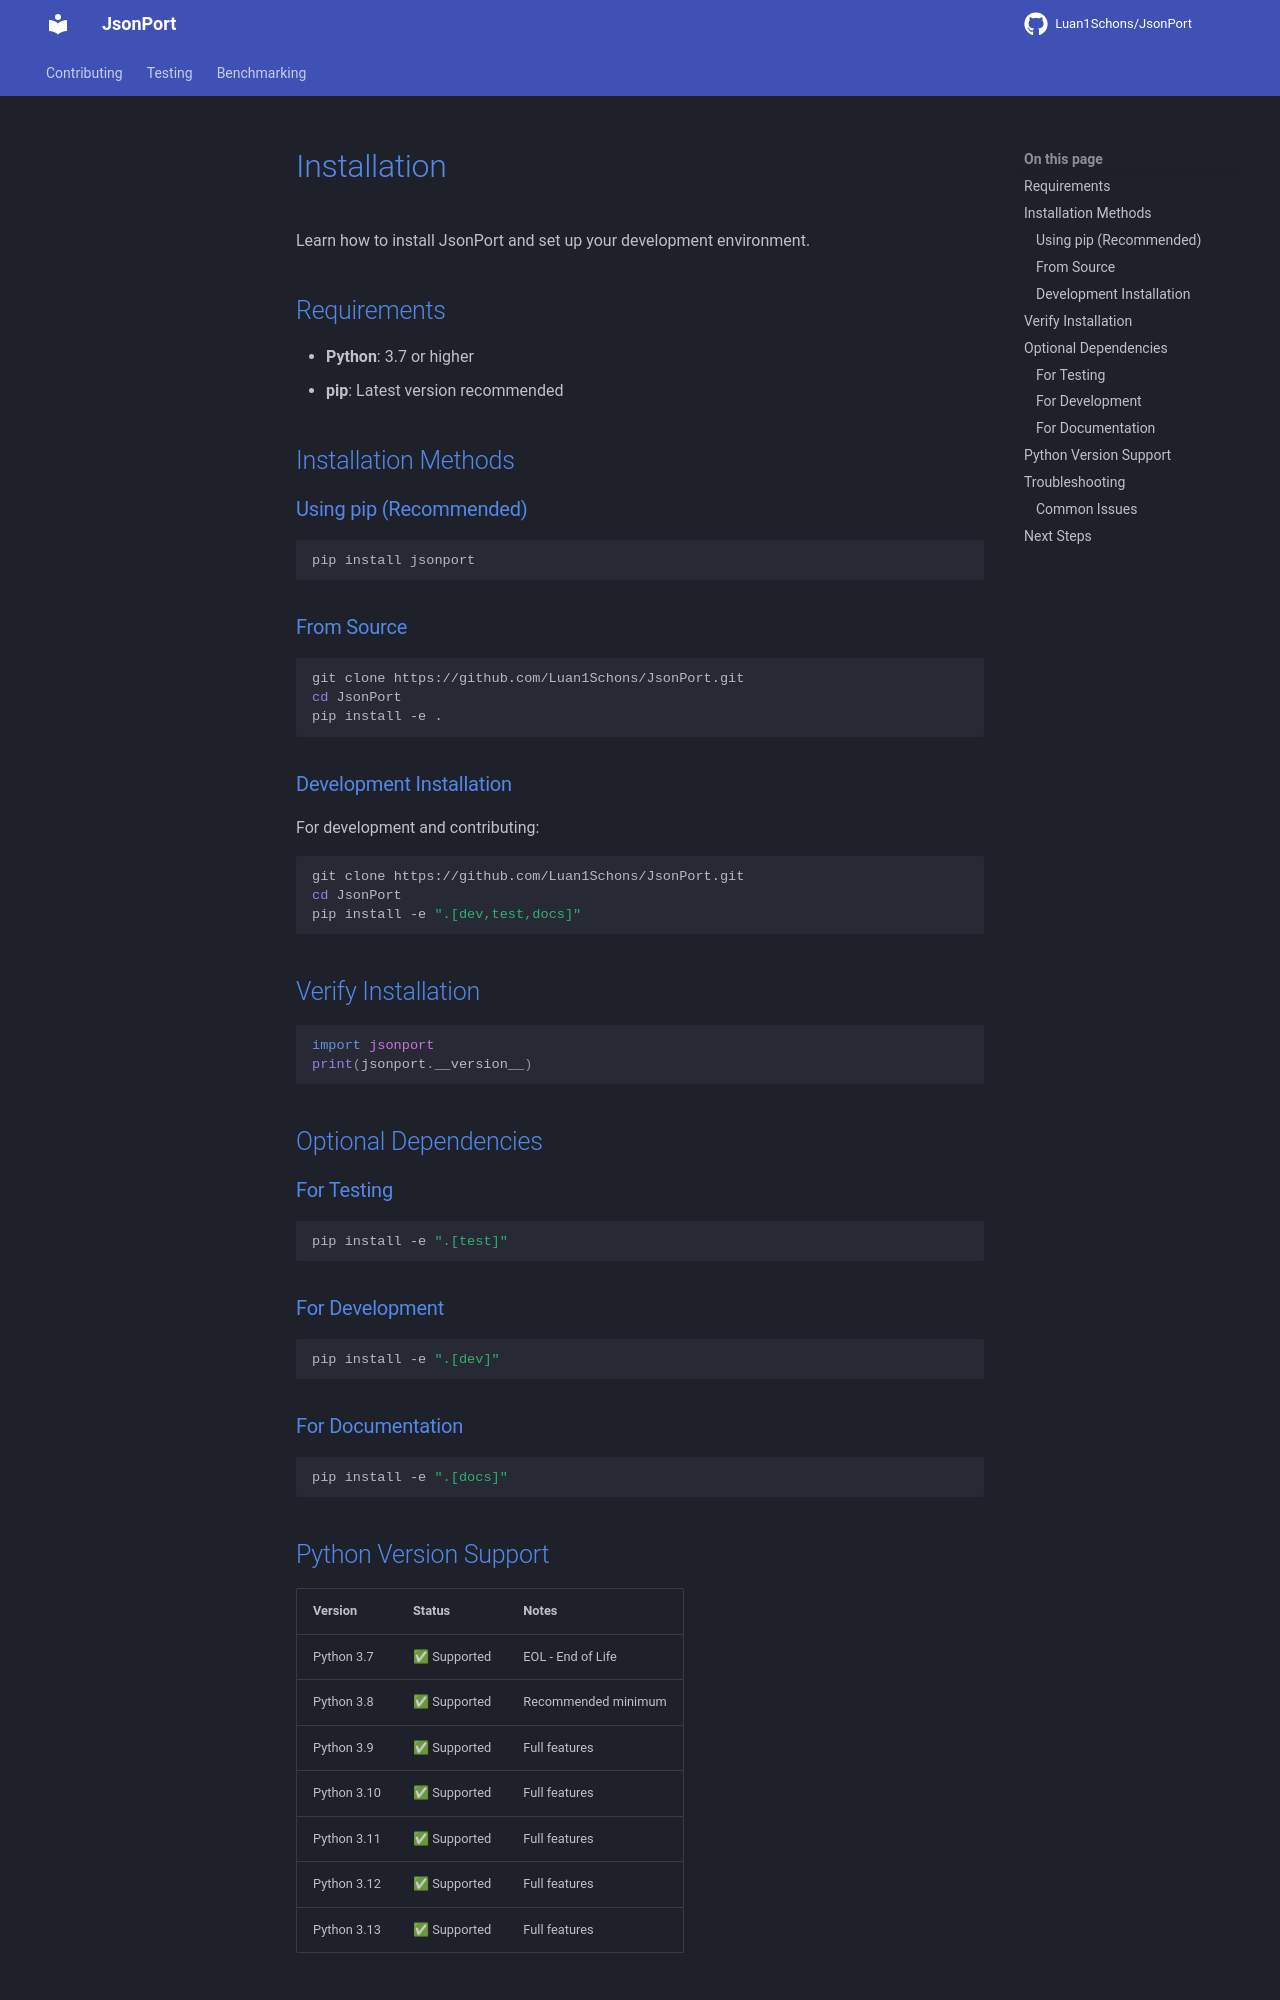

repository: Luan1Schons/JsonPort · page: user-guide/installation/index.html · generator: mkdocs

# Installation

Learn how to install JsonPort and set up your development environment.

## Requirements

- **Python**: 3.7 or higher
- **pip**: Latest version recommended

## Installation Methods

### Using pip (Recommended)

```bash
pip install jsonport
```

### From Source

```bash
git clone https://github.com/Luan1Schons/JsonPort.git
cd JsonPort
pip install -e .
```

### Development Installation

For development and contributing:

```bash
git clone https://github.com/Luan1Schons/JsonPort.git
cd JsonPort
pip install -e ".[dev,test,docs]"
```

## Verify Installation

```python
import jsonport
print(jsonport.__version__)
```

## Optional Dependencies

### For Testing
```bash
pip install -e ".[test]"
```

### For Development
```bash
pip install -e ".[dev]"
```

### For Documentation
```bash
pip install -e ".[docs]"
```

## Python Version Support

| Version | Status | Notes |
|---------|--------|-------|
| Python 3.7 | ✅ Supported | EOL - End of Life |
| Python 3.8 | ✅ Supported | Recommended minimum |
| Python 3.9 | ✅ Supported | Full features |
| Python 3.10 | ✅ Supported | Full features |
| Python 3.11 | ✅ Supported | Full features |
| Python 3.12 | ✅ Supported | Full features |
| Python 3.13 | ✅ Supported | Full features |

## Troubleshooting
